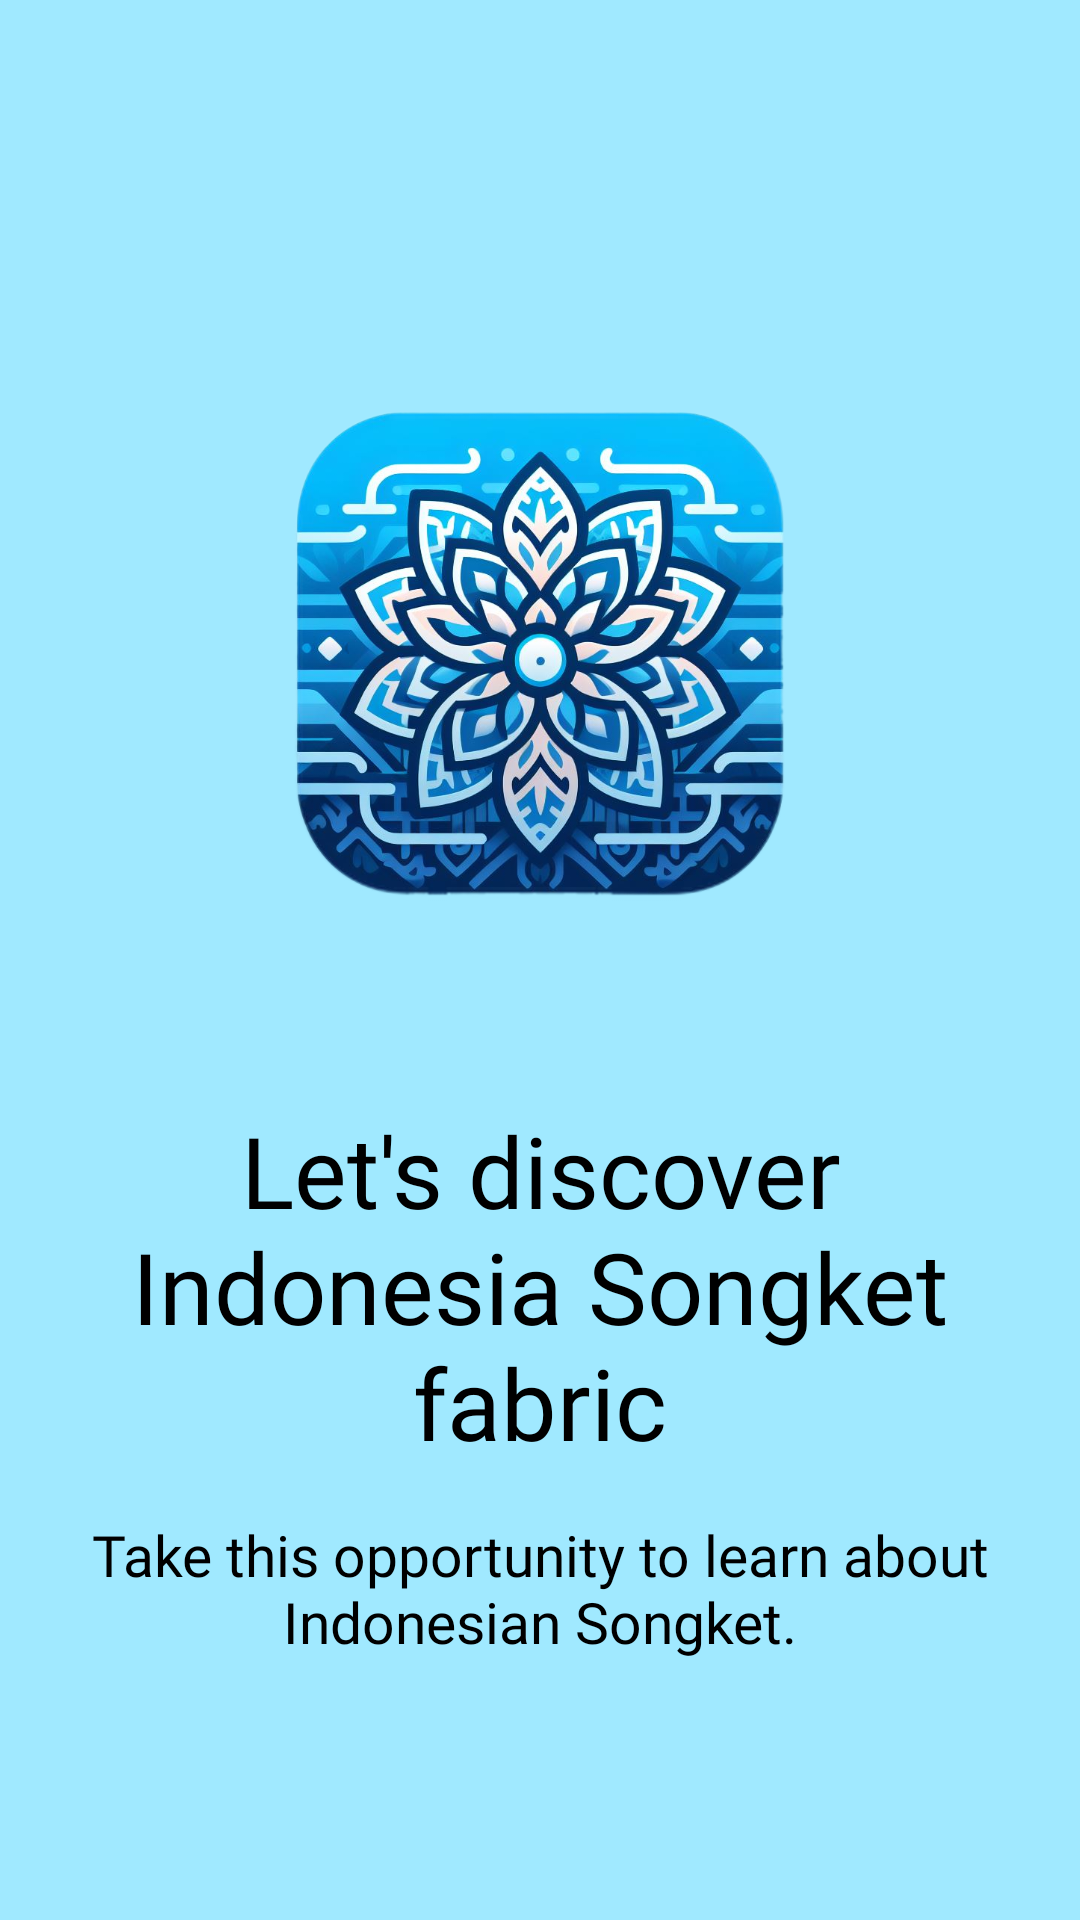

Here is an Android app screen rendered from its layout file. Give the layout XML and the strings, colors and styles it references.
<!-- AndroidManifest.xml: application theme Theme.Songket_Recognition_App -->
<!-- res/layout/activity_welcome.xml -->
<?xml version="1.0" encoding="utf-8"?>
<androidx.constraintlayout.widget.ConstraintLayout xmlns:android="http://schemas.android.com/apk/res/android"
    xmlns:app="http://schemas.android.com/apk/res-auto"
    xmlns:tools="http://schemas.android.com/tools"
    android:layout_width="match_parent"
    android:layout_height="match_parent"
    android:background="@color/accent"
    tools:context=".ui.welcome.WelcomeActivity">


    <ImageView
        android:id="@+id/iv_logo"
        android:layout_width="255dp"
        android:layout_height="260dp"
        android:layout_marginTop="92dp"
        app:layout_constraintEnd_toEndOf="parent"
        app:layout_constraintStart_toStartOf="parent"
        app:layout_constraintTop_toTopOf="parent"
        android:src="@drawable/logo"
        tools:srcCompat="@drawable/logo"
        android:contentDescription="@string/songketa_logo" />

    <TextView
        android:id="@+id/tv_title"
        android:layout_width="wrap_content"
        android:layout_height="wrap_content"
        android:layout_marginTop="16dp"
        android:fontFamily="@font/roboto_bold"
        android:text="@string/opening1"
        android:textAlignment="center"
        android:textColor="@color/black"
        android:textSize="33sp"
        app:layout_constraintEnd_toEndOf="parent"
        app:layout_constraintStart_toStartOf="parent"
        app:layout_constraintTop_toBottomOf="@+id/iv_logo" />

    <TextView
        android:id="@+id/tv_subtitle"
        android:layout_width="wrap_content"
        android:layout_height="wrap_content"
        android:layout_marginTop="16dp"
        android:fontFamily="@font/roboto_light"
        android:text="@string/sub_opening1"
        android:textAlignment="center"
        android:textColor="@color/black"
        android:textSize="19sp"
        app:layout_constraintEnd_toEndOf="parent"
        app:layout_constraintStart_toStartOf="parent"
        app:layout_constraintTop_toBottomOf="@+id/tv_title" />

    <Button
        android:id="@+id/sign_in_button"
        style="@style/Widget.Material3.Button"
        android:layout_width="230dp"
        android:layout_height="60dp"
        android:layout_marginTop="70dp"
        android:backgroundTint="@color/primary"
        android:text="@string/sign_in"
        android:textSize="19sp"
        app:layout_constraintEnd_toEndOf="parent"
        app:layout_constraintHorizontal_bias="0.497"
        app:layout_constraintStart_toStartOf="parent"
        app:layout_constraintTop_toBottomOf="@+id/tv_subtitle" />

    <Button
        android:id="@+id/sign_up_button"
        style="@style/Widget.Material3.Button.OutlinedButton"
        android:layout_width="230dp"
        android:layout_height="60dp"
        android:layout_marginTop="20dp"
        android:text="@string/sign_up"
        android:textSize="19sp"
        android:textColor="@color/primary"
        app:layout_constraintEnd_toEndOf="parent"
        app:layout_constraintHorizontal_bias="0.502"
        app:layout_constraintStart_toStartOf="parent"
        app:layout_constraintTop_toBottomOf="@+id/sign_in_button"
        app:strokeColor="@color/primary"
        app:strokeWidth="2dp" />

</androidx.constraintlayout.widget.ConstraintLayout>
<!-- resources referenced by this layout -->
<resources>
  <color name="accent">#A0E9FF</color>
  <color name="black">#FF000000</color>
  <color name="primary">#00A9FF</color>
  <!-- drawable logo: png bitmap (drawable, 902105 bytes) -->
  <string name="opening1">Let\'s discover\nIndonesia Songket fabric</string>
  <string name="sign_in">Sign In</string>
  <string name="sign_up">Sign Up</string>
  
      //Maps stuff
  <string name="songketa_logo">songketa_logo</string>
  <string name="sub_opening1">Take this opportunity to learn about\nIndonesian Songket.</string>
  
      //List and Bookmark stuff
  <style name="Theme.Songket_Recognition_App" parent="Base.Theme.Songket_Recognition_App" />
  <style name="Base.Theme.Songket_Recognition_App" parent="Theme.Material3.DayNight.NoActionBar">
          
          
          <item name="colorPrimary">@color/blue_1</item>
          <item name="colorOnPrimary">@color/white</item>
          <item name="android:windowIsTranslucent">true</item>
      </style>
  <color name="white">#FFFFFFFF</color>
</resources>
